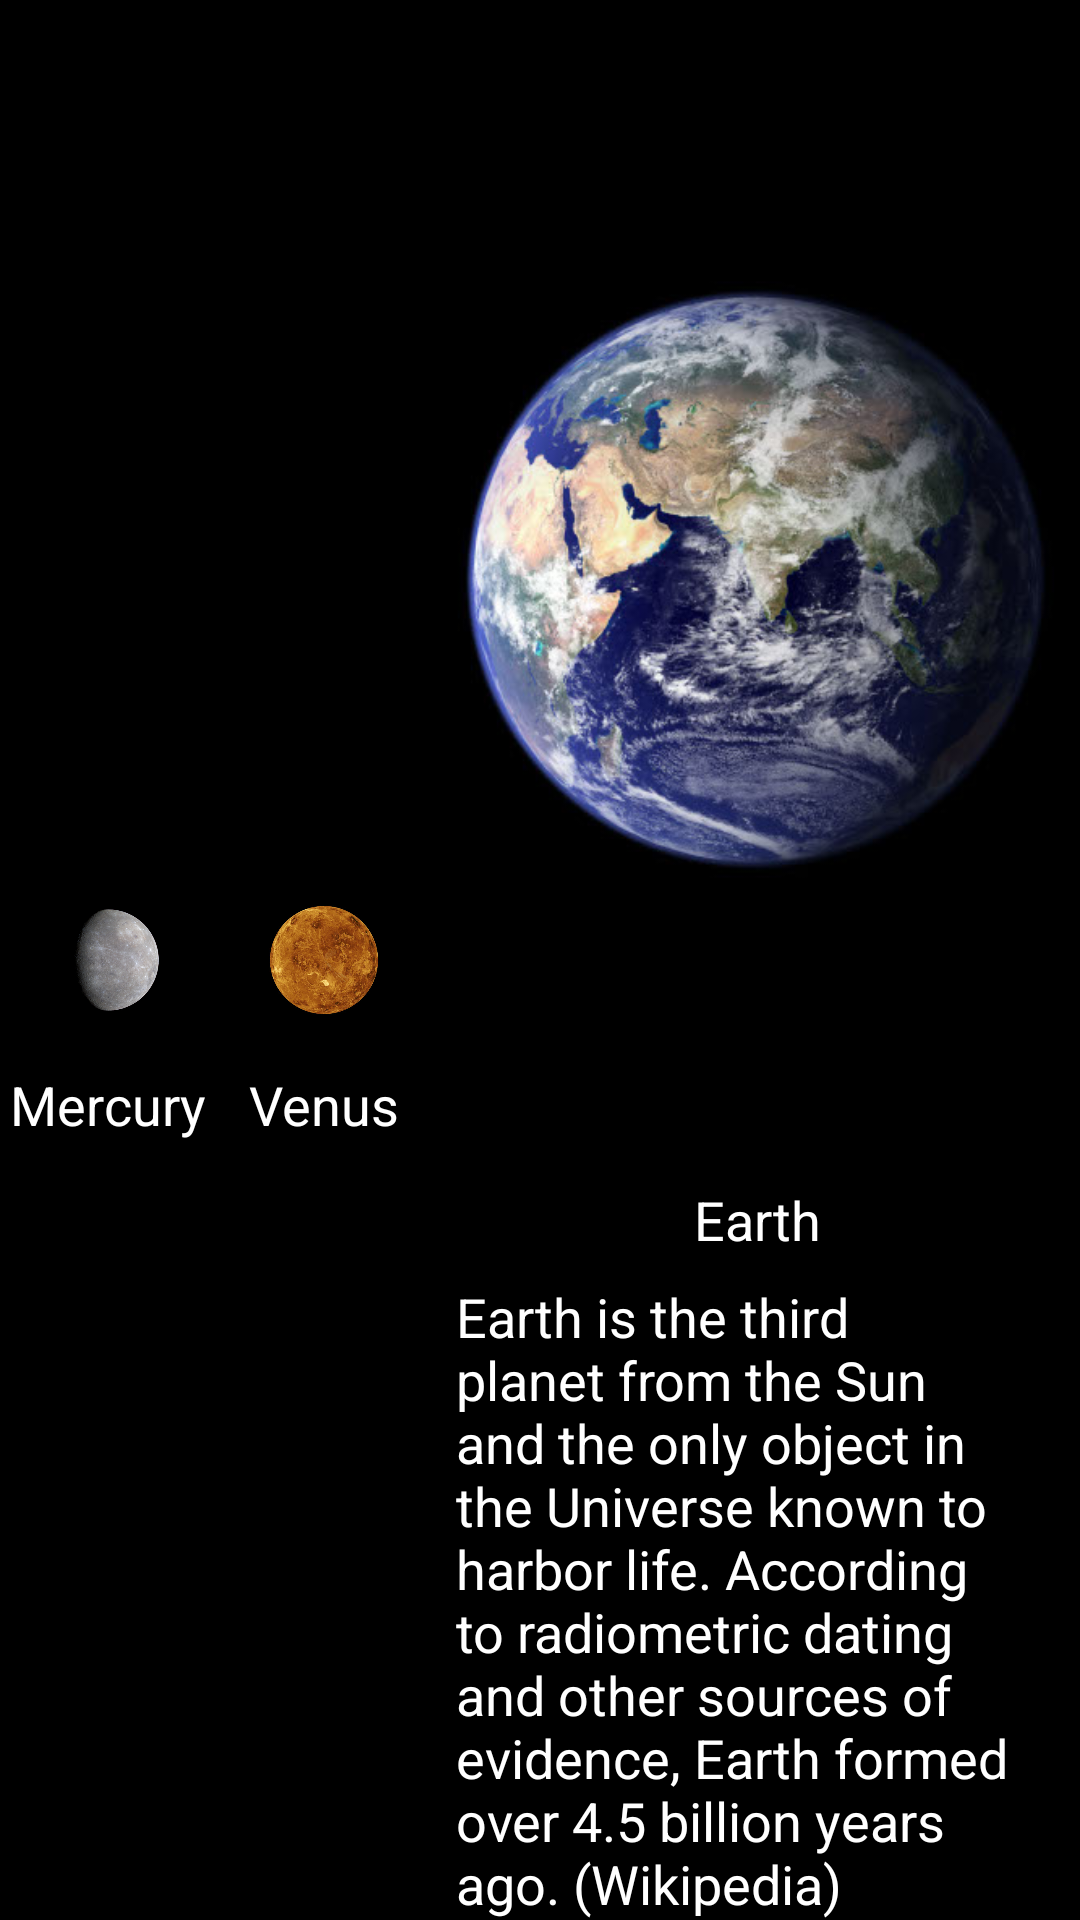

Produce the Android XML layout that renders to this screen, including the resource entries it uses.
<!-- AndroidManifest.xml: application theme AppTheme -->
<!-- res/layout/activity_zoom_carousel_earth.xml -->
<?xml version="1.0" encoding="utf-8"?>
<android.support.constraint.ConstraintLayout xmlns:android="http://schemas.android.com/apk/res/android"
    xmlns:app="http://schemas.android.com/apk/res-auto"
    android:id="@+id/rootLayout"
    android:layout_width="match_parent"
    android:layout_height="match_parent"
    android:background="@android:color/black">

    <ImageView
        android:id="@+id/mercuryImageView"
        android:layout_width="0dp"
        android:layout_height="0dp"
        android:layout_marginEnd="16dp"
        android:layout_marginStart="16dp"
        android:alpha="1.0"
        app:layout_constraintBottom_toBottomOf="parent"
        app:layout_constraintDimensionRatio="h,1:1"
        app:layout_constraintEnd_toStartOf="@+id/leftGuideline"
        app:layout_constraintStart_toStartOf="parent"
        app:layout_constraintTop_toTopOf="parent"
        app:srcCompat="@drawable/planet_mercury" />

    <android.support.constraint.Guideline
        android:id="@+id/leftGuideline"
        android:layout_width="wrap_content"
        android:layout_height="wrap_content"
        android:orientation="vertical"
        app:layout_constraintGuide_percent="0.2" />

    <ImageView
        android:id="@+id/venusImageView"
        android:layout_width="0dp"
        android:layout_height="0dp"
        android:layout_marginEnd="16dp"
        android:layout_marginStart="16dp"
        android:alpha="1.0"
        app:layout_constraintBottom_toBottomOf="parent"
        app:layout_constraintDimensionRatio="h,1:1"
        app:layout_constraintEnd_toStartOf="@+id/rightGuideline"
        app:layout_constraintStart_toStartOf="@+id/leftGuideline"
        app:layout_constraintTop_toTopOf="parent"
        app:srcCompat="@drawable/planet_venus" />

    <android.support.constraint.Guideline
        android:id="@+id/rightGuideline"
        android:layout_width="wrap_content"
        android:layout_height="wrap_content"
        android:orientation="vertical"
        app:layout_constraintGuide_percent="0.40" />

    <ImageView
        android:id="@+id/earthImageView"
        android:layout_width="0dp"
        android:layout_height="0dp"
        android:layout_marginBottom="8dp"
        android:alpha="1"
        app:layout_constraintBottom_toTopOf="@+id/earthText"
        app:layout_constraintEnd_toEndOf="parent"
        app:layout_constraintStart_toStartOf="@+id/rightGuideline"
        app:layout_constraintTop_toTopOf="parent"
        app:srcCompat="@drawable/planet_earth" />

    <TextView
        android:id="@+id/mercuryText"
        android:layout_width="wrap_content"
        android:layout_height="wrap_content"
        android:layout_marginTop="16dp"
        android:alpha="1.0"
        android:text="@string/planet_mercury"
        android:textAppearance="@android:style/TextAppearance.Material.Medium"
        android:textColor="@android:color/white"
        app:layout_constraintEnd_toEndOf="@+id/mercuryImageView"
        app:layout_constraintStart_toStartOf="@+id/mercuryImageView"
        app:layout_constraintTop_toBottomOf="@+id/mercuryImageView" />


    <TextView
        android:id="@+id/earthText"
        android:layout_width="wrap_content"
        android:layout_height="wrap_content"
        android:layout_marginBottom="8dp"
        android:alpha="1"
        android:text="@string/planet_earth"
        android:textAppearance="@android:style/TextAppearance.Material.Medium"
        android:textColor="@android:color/white"
        app:layout_constraintBottom_toTopOf="@+id/earthDescription"
        app:layout_constraintEnd_toEndOf="@+id/earthImageView"
        app:layout_constraintHorizontal_bias="0.504"
        app:layout_constraintStart_toStartOf="@+id/earthImageView" />

    <TextView
        android:id="@+id/venusText"
        android:layout_width="wrap_content"
        android:layout_height="wrap_content"
        android:layout_marginTop="16dp"
        android:alpha="1.0"
        android:text="@string/planet_venus"
        android:textAppearance="@android:style/TextAppearance.Material.Medium"
        android:textColor="@android:color/white"
        app:layout_constraintEnd_toEndOf="@+id/venusImageView"
        app:layout_constraintStart_toStartOf="@+id/venusImageView"
        app:layout_constraintTop_toBottomOf="@+id/venusImageView" />

    <TextView
        android:id="@+id/mercuryDescription"
        android:layout_width="0dp"
        android:layout_height="wrap_content"
        android:layout_marginEnd="32dp"
        android:layout_marginStart="32dp"
        android:layout_marginTop="16dp"
        android:alpha="0"
        android:textAppearance="@android:style/TextAppearance.Material.Medium"
        android:textColor="@android:color/white"
        app:layout_constraintEnd_toStartOf="@id/leftGuideline"
        app:layout_constraintStart_toStartOf="parent"
        app:layout_constraintTop_toBottomOf="@id/mercuryText" />

    <TextView
        android:id="@+id/venusDescription"
        android:layout_width="0dp"
        android:layout_height="wrap_content"
        android:layout_marginEnd="32dp"
        android:layout_marginStart="32dp"
        android:layout_marginTop="16dp"
        android:alpha="0"
        android:textAppearance="@android:style/TextAppearance.Material.Medium"
        android:textColor="@android:color/white"
        app:layout_constraintEnd_toStartOf="@id/rightGuideline"
        app:layout_constraintStart_toEndOf="@id/leftGuideline"
        app:layout_constraintTop_toBottomOf="@id/venusText" />

    <TextView
        android:id="@+id/earthDescription"
        android:layout_width="0dp"
        android:layout_height="wrap_content"
        android:layout_marginEnd="8dp"
        android:layout_marginStart="8dp"
        android:alpha="1"
        android:text="@string/planet_earth_description_short"
        android:textAppearance="@android:style/TextAppearance.Material.Medium"
        android:textColor="@android:color/white"
        app:layout_constraintBottom_toBottomOf="parent"
        app:layout_constraintEnd_toEndOf="parent"
        app:layout_constraintHorizontal_bias="0.0"
        app:layout_constraintStart_toEndOf="@id/rightGuideline" />

</android.support.constraint.ConstraintLayout>
<!-- resources referenced by this layout -->
<resources>
  <!-- drawable planet_earth: jpg bitmap (drawable, 49956 bytes) -->
  <!-- drawable planet_mercury: jpg bitmap (drawable, 101284 bytes) -->
  <!-- drawable planet_venus: jpg bitmap (drawable, 63457 bytes) -->
  <string name="planet_earth">Earth</string>
  <string name="planet_earth_description_short">Earth is the third planet from the Sun and the only object in the Universe known to harbor life. According to radiometric dating and other sources of evidence, Earth formed over 4.5 billion years ago. (Wikipedia)</string>
  <string name="planet_mercury">Mercury</string>
  <string name="planet_venus">Venus</string>
  <style name="AppTheme" parent="Theme.AppCompat.Light.DarkActionBar">
          
          <item name="colorPrimary">@color/colorPrimary</item>
          <item name="colorPrimaryDark">@color/colorPrimaryDark</item>
          <item name="colorAccent">@color/colorAccent</item>
      </style>
  <color name="colorPrimary">#3F51B5</color>
  <color name="colorPrimaryDark">#303F9F</color>
  <color name="colorAccent">#FF4081</color>
</resources>
